Run: headless pygame with SDL's dummy video driver; simulated clock (each Clock.tick advances the game by its frame time, no real sleeping); random seed 0; keys injected as events and as key.get_pressed() state; no mouse input.
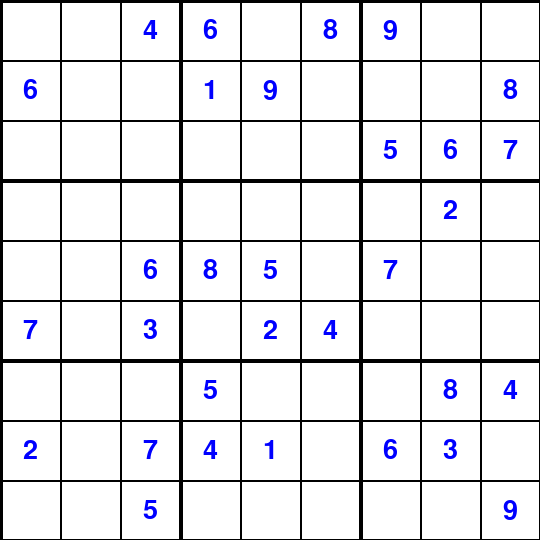
Frame 1 of 4 · flips 1–60 · no input
Frame 2 of 4 · flips 61–180 · tapped SPACE, RETURN · held RIGHT (→), D · screen unchanged from frame 1, image omitted
Frame 3 of 4 · flips 181–300 · held DOWN (↓), S · screen unchanged from frame 2, image omitted
Frame 4 of 4 · flips 301–420 · held LEFT (←), A, UP (↑), W · screen unchanged from frame 3, image omitted

The pygame program that drew these frames:

import pygame
import sys
import random

# Initialize Pygame
pygame.init()

# Constants
WIDTH, HEIGHT = 540, 540
GRID_SIZE = 9
CELL_SIZE = WIDTH // GRID_SIZE
LINE_WIDTH = 2
THICK_LINE_WIDTH = 4
NUMBER_FONT = pygame.font.SysFont('arial', 40)

# Colors
WHITE = (255, 255, 255)
BLACK = (0, 0, 0)
GRAY = (200, 200, 200)
BLUE = (0, 0, 255)

# Set up the display
screen = pygame.display.set_mode((WIDTH, HEIGHT))
pygame.display.set_caption("Sudoku")

def generate_puzzle():
    # For simplicity, we'll use a predefined complete Sudoku board and remove some numbers
    # In a real scenario, you'd implement a Sudoku generator
    board = [
        [5, 3, 4, 6, 7, 8, 9, 1, 2],
        [6, 7, 2, 1, 9, 5, 3, 4, 8],
        [1, 9, 8, 3, 4, 2, 5, 6, 7],
        [8, 5, 9, 7, 6, 1, 4, 2, 3],
        [4, 2, 6, 8, 5, 3, 7, 9, 1],
        [7, 1, 3, 9, 2, 4, 8, 5, 6],
        [9, 6, 1, 5, 3, 7, 2, 8, 4],
        [2, 8, 7, 4, 1, 9, 6, 3, 5],
        [3, 4, 5, 2, 8, 6, 1, 7, 9]
    ]

    # Remove numbers to create the puzzle (keep most empty)
    # Let's remove 50 numbers randomly
    attempts = 50
    while attempts > 0:
        row = random.randint(0, 8)
        col = random.randint(0, 8)
        if board[row][col] != 0:
            board[row][col] = 0
            attempts -= 1
    return board

# Initialize the board
sudoku_board = generate_puzzle()

def draw_grid():
    for i in range(GRID_SIZE + 1):
        line_width = THICK_LINE_WIDTH if i % 3 == 0 else LINE_WIDTH
        
        # Draw vertical lines
        pygame.draw.line(screen, BLACK, (i * CELL_SIZE, 0), (i * CELL_SIZE, HEIGHT), line_width)
        
        # Draw horizontal lines
        pygame.draw.line(screen, BLACK, (0, i * CELL_SIZE), (WIDTH, i * CELL_SIZE), line_width)

def draw_numbers():
    for row in range(GRID_SIZE):
        for col in range(GRID_SIZE):
            number = sudoku_board[row][col]
            if number != 0:
                text = NUMBER_FONT.render(str(number), True, BLUE)
                text_rect = text.get_rect(center=((col + 0.5) * CELL_SIZE, (row + 0.5) * CELL_SIZE))
                screen.blit(text, text_rect)

def main():
    while True:
        for event in pygame.event.get():
            if event.type == pygame.QUIT:
                pygame.quit()
                sys.exit()

        screen.fill(WHITE)
        draw_grid()
        draw_numbers()
        pygame.display.flip()

if __name__ == "__main__":
    print("Starting Sudoku game...")
    main()
